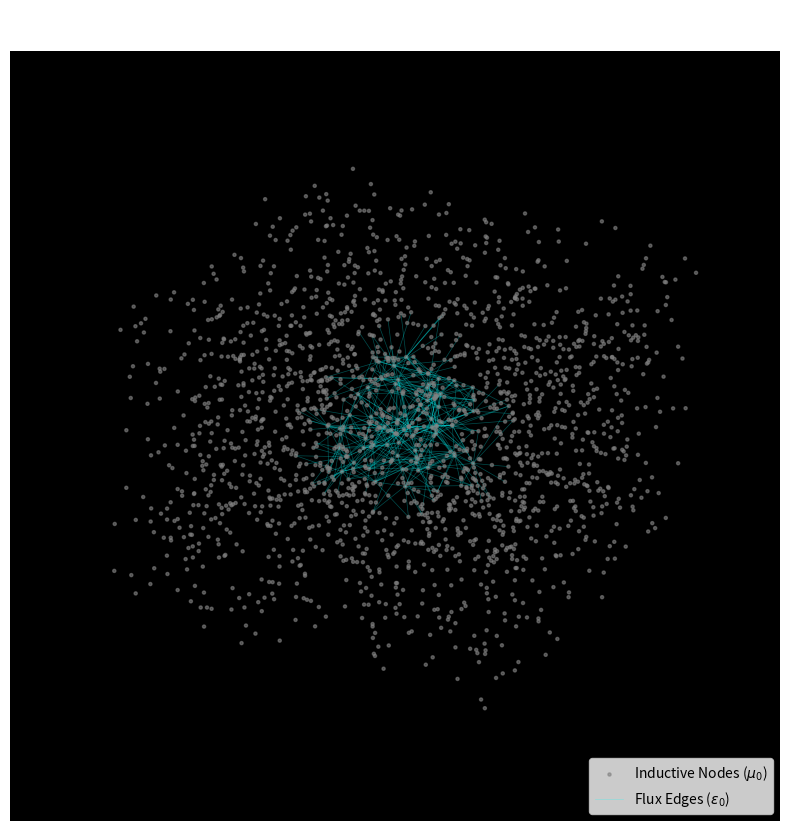

Python code for this plot:
import numpy as np
import matplotlib.pyplot as plt
from mpl_toolkits.mplot3d import Axes3D
from scipy.spatial import Delaunay
import os

OUTPUT_DIR = "manuscript/chapters/02_signal_dynamics/simulations"
if not os.path.exists(OUTPUT_DIR):
    os.makedirs(OUTPUT_DIR)

def simulate_raw_lattice():
    print("Generating Discrete Amorphous Manifold (MA)...")
    
    # 1. HARDWARE GENERATION
    np.random.seed(137) # Fine Structure Seed
    n_nodes = 2000
    L = 10.0
    
    # Poisson Distribution (The "Melt")
    points = np.random.rand(n_nodes, 3) * L
    
    # Triangulation (The Crystallization)
    tri = Delaunay(points)
    
    print(f"Lattice Crystallized: {n_nodes} Nodes, {len(tri.simplices)} Cells")

    # 2. VISUALIZATION
    fig = plt.figure(figsize=(10, 10))
    ax = fig.add_subplot(111, projection='3d')
    
    # Plot Nodes (The Inductive Mass)
    ax.scatter(points[:,0], points[:,1], points[:,2], s=5, c='gray', alpha=0.6, label=r'Inductive Nodes ($\mu_0$)')
    
    # Plot a subset of Edges (The Capacitive Flux)
    # We plot edges only near the center to avoid clutter
    indptr, indices = tri.vertex_neighbor_vertices
    center = np.array([L/2, L/2, L/2])
    
    edge_count = 0
    for i in range(n_nodes):
        if np.linalg.norm(points[i] - center) > 2.0: continue
        
        for j in indices[indptr[i]:indptr[i+1]]:
            if i < j:
                # Plot each edge individually to avoid None value issues in 3D
                ax.plot([points[i,0], points[j,0]], 
                       [points[i,1], points[j,1]], 
                       [points[i,2], points[j,2]], 
                       c='cyan', alpha=0.3, linewidth=0.5)
                edge_count += 1
    
    if edge_count > 0:
        # Create a dummy plot for the legend
        ax.plot([], [], [], c='cyan', alpha=0.3, linewidth=0.5, label=r'Flux Edges ($\epsilon_0$)')
    
    # Aesthetics
    ax.set_facecolor('black')
    ax.axis('off')
    ax.set_title("The Amorphous Lattice (No Signal)\nThe 'Jagged' Hardware of Space", color='white')
    ax.legend(loc='lower right')
    
    output_path = os.path.join(OUTPUT_DIR, "photon_lattice.png")
    plt.savefig(output_path, dpi=300, facecolor='black')
    print(f"Lattice map saved to {output_path}")

if __name__ == "__main__":
    simulate_raw_lattice()